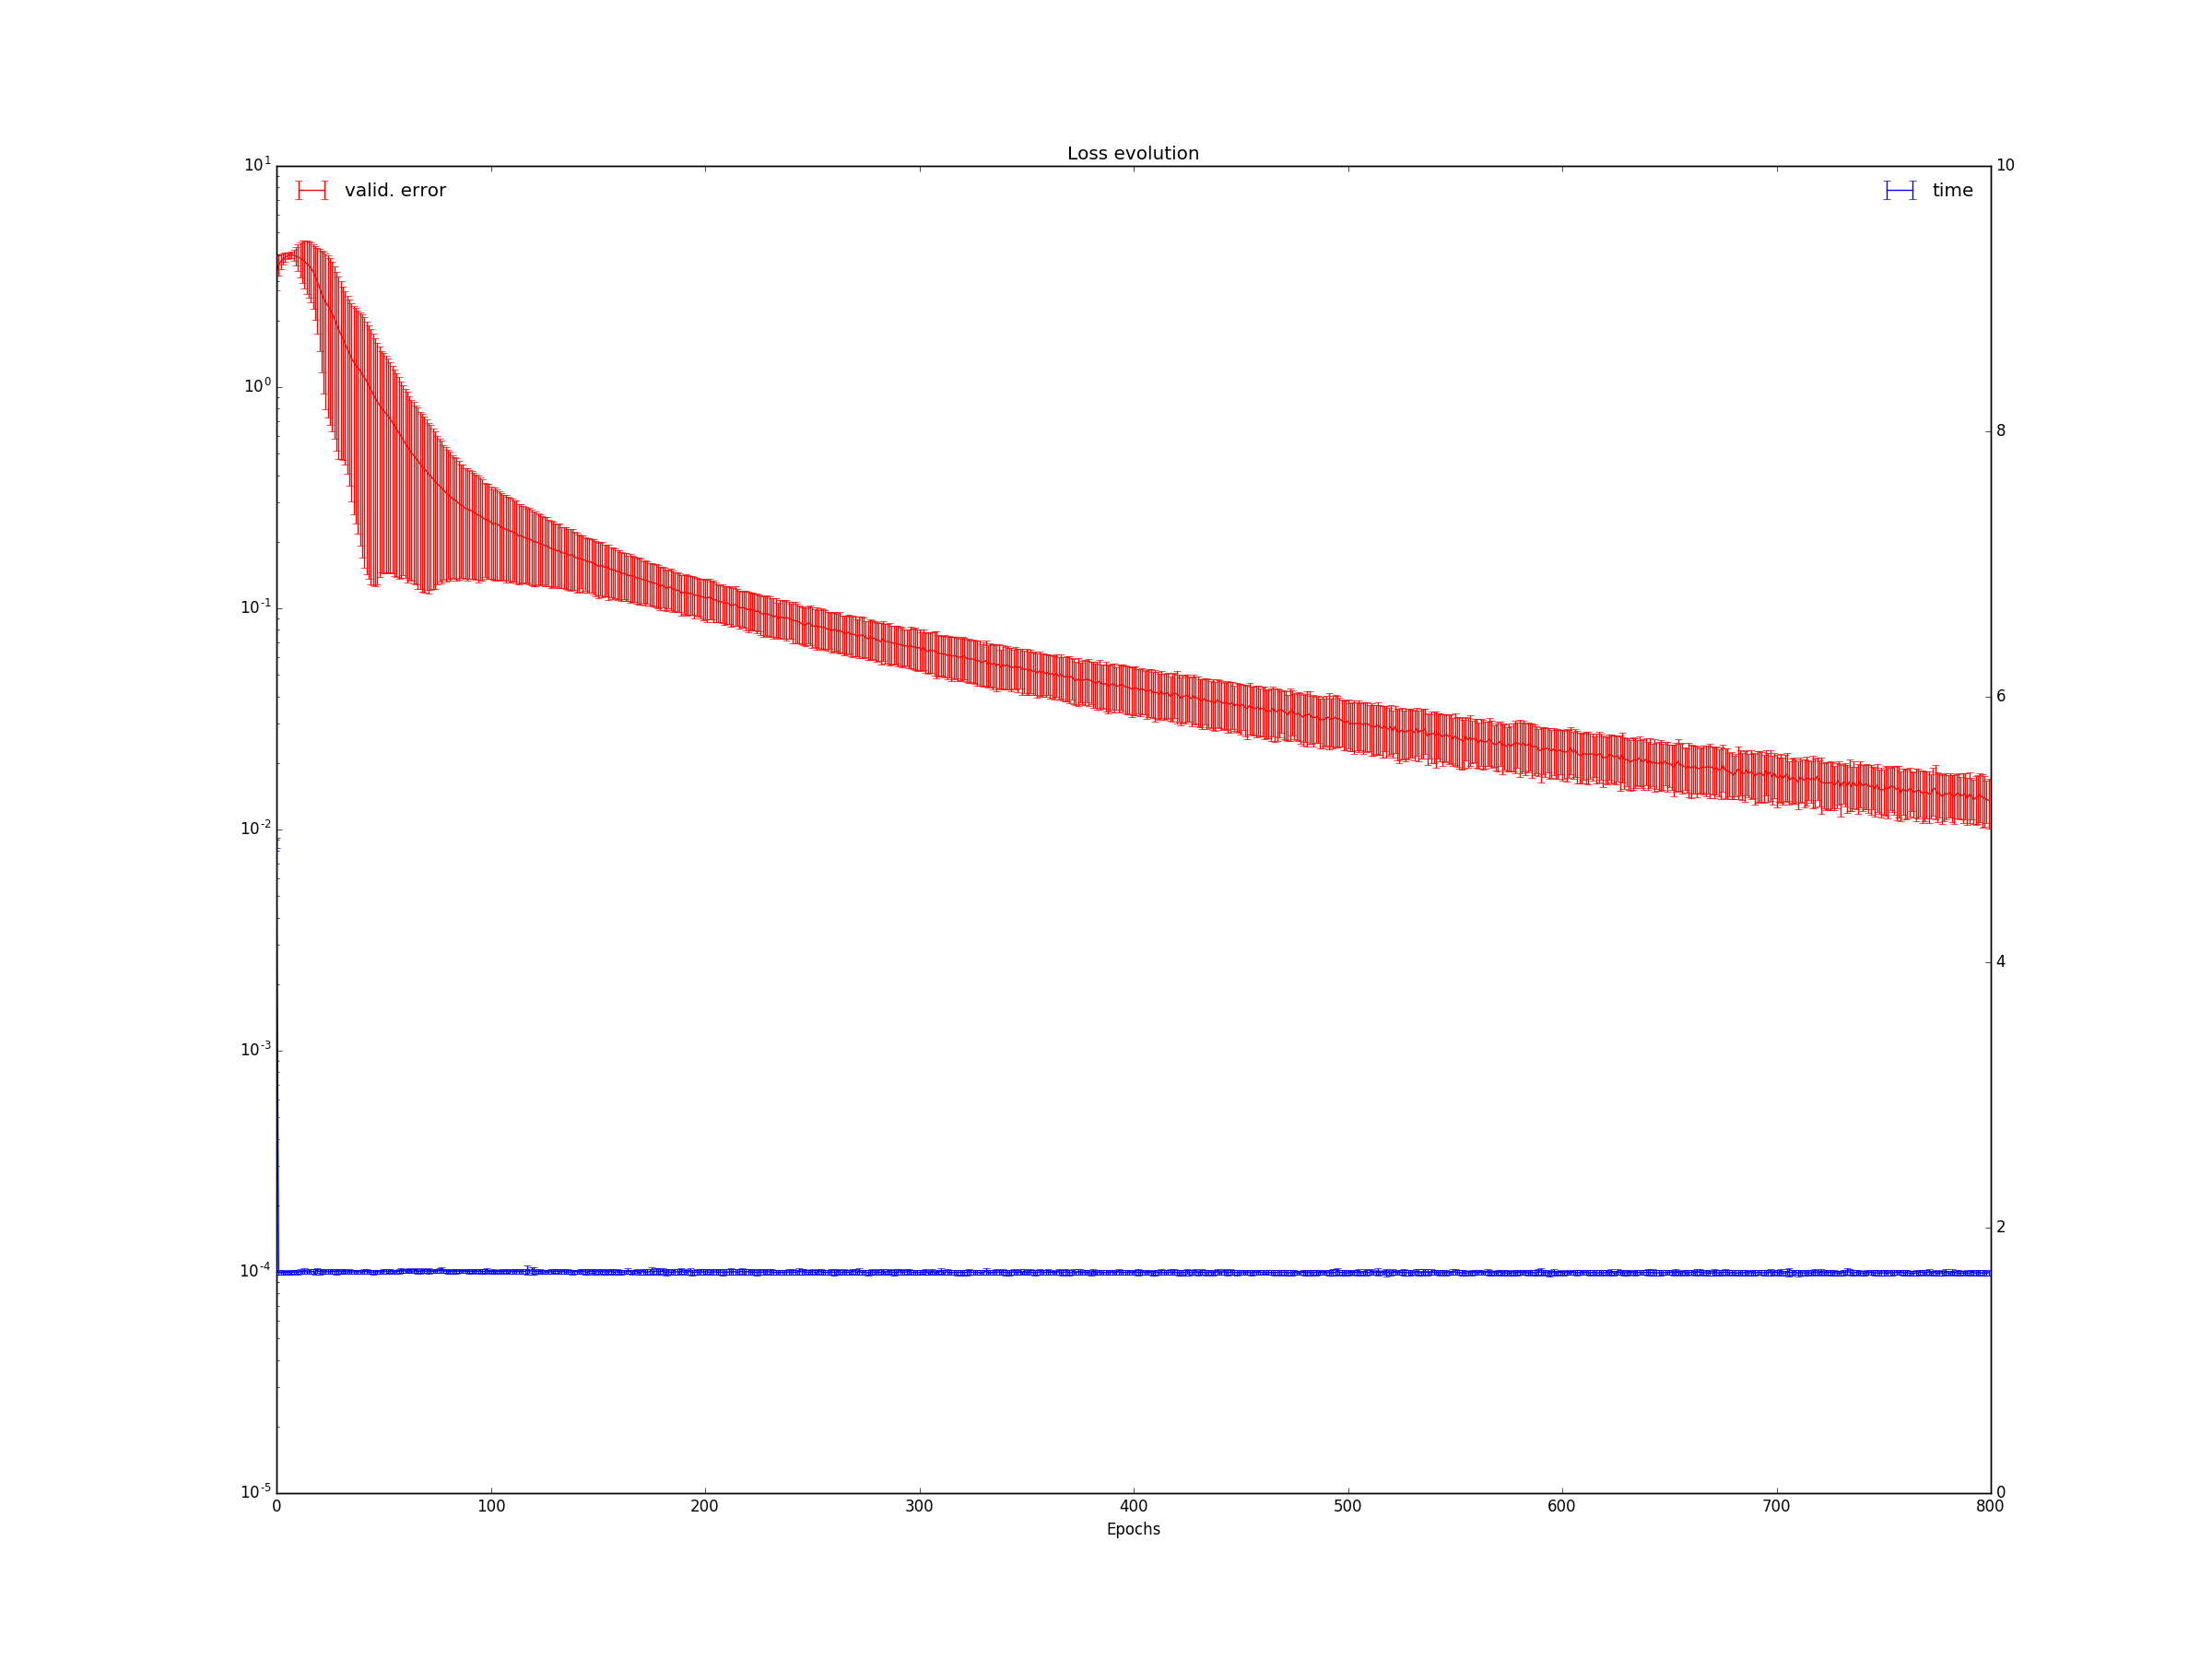

The table this chart was drawn from, first rows:
run, epoch, cost, valerr, time
0, 0, inf, 3.705, 4.993
0, 1, inf, 3.782, 1.699
0, 2, inf, 3.837, 1.701
0, 3, inf, 3.903, 1.699
0, 4, inf, 3.978, 1.705
0, 5, inf, 4.016, 1.698
0, 6, inf, 4.03, 1.702
0, 7, inf, 4.041, 1.702
0, 8, inf, 4.022, 1.702
0, 9, inf, 3.992, 1.704
0, 10, inf, 3.98, 1.702
0, 11, inf, 3.962, 1.71
0, 12, inf, 3.919, 1.715
0, 13, inf, 3.873, 1.715
0, 14, inf, 3.791, 1.708
0, 15, inf, 3.692, 1.718
0, 16, inf, 3.476, 1.716
0, 17, inf, 3.185, 1.713
0, 18, inf, 2.73, 1.719
0, 19, inf, 2.267, 1.725
0, 20, inf, 1.791, 1.726
0, 21, inf, 1.372, 1.711
0, 22, 1887, 1.048, 1.707
0, 23, inf, 0.8331, 1.713
0, 24, 1562, 0.729, 1.715
0, 25, 1525, 0.7104, 1.712
0, 26, 1519, 0.7064, 1.707
0, 27, 1517, 0.7055, 1.706
0, 28, 1486, 0.6989, 1.73
0, 29, 1444, 0.6869, 1.708
0, 30, 1372, 0.6738, 1.706
0, 31, 1283, 0.6582, 1.707
0, 32, 1180, 0.64, 1.713
0, 33, 1076, 0.633, 1.713
0, 34, 962.3, 0.6333, 1.716
0, 35, 873.9, 0.6345, 1.712
0, 36, 799.5, 0.6375, 1.714
0, 37, 733.2, 0.6347, 1.709
0, 38, 680.9, 0.6325, 1.708
0, 39, 637.3, 0.633, 1.709
0, 40, 600.7, 0.6216, 1.707
0, 41, 570.1, 0.6046, 1.71
0, 42, 539.7, 0.5792, 1.712
0, 43, 512, 0.5542, 1.714
0, 44, 473.5, 0.5353, 1.71
0, 45, 457.9, 0.5041, 1.71
0, 46, 435.2, 0.4871, 1.71
0, 47, 408.8, 0.4555, 1.71
0, 48, 389, 0.4388, 1.703
0, 49, 371.1, 0.4134, 1.702
0, 50, 351.6, 0.3955, 1.704
0, 51, 335.8, 0.3873, 1.709
0, 52, 312.1, 0.3746, 1.714
0, 53, 308.8, 0.3683, 1.704
0, 54, 286.8, 0.3461, 1.706
0, 55, 279.5, 0.3385, 1.704
0, 56, 267.5, 0.3353, 1.709
0, 57, 259.6, 0.3249, 1.713
0, 58, 250.5, 0.3153, 1.707
0, 59, 236, 0.3093, 1.702
... 7,940 more rows
